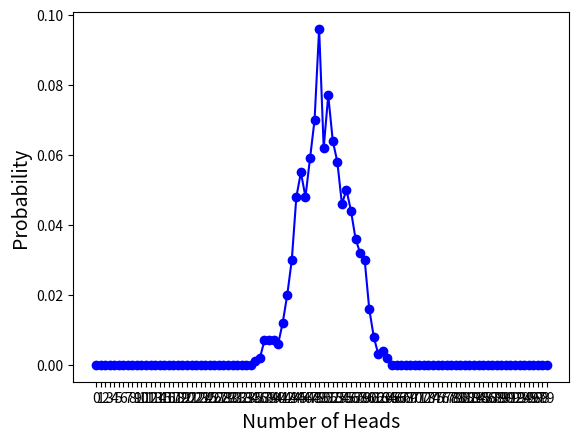

Reproduce this figure in Python.
import numpy as np
import pandas as pd
import random
import matplotlib.pyplot as plt 
np.random.seed(42)

#n = 1
#p = 0.5
#x= np.random.binomial(n,p)
# print(x)

# Tossing a unbiased coin ( fair)

#rng = np.random.default_rng()
#n=10
#p = 0.5  # number of trials, probability of each trial
#s = rng.binomial(n, p, 1000)
#print(s)

#Tossing a biased coin (unfair)
#rng = np.random.default_rng()
#n=10
#p = 0.7  # number of trials, probability of each trial
#s = rng.binomial(n, p, 1000)
#print(s)

# Tossing a coin 1000 times where in each experiment we toss the coin 100 times. How many heads in each of the 100 experiments ?

rng = np.random.default_rng()
n=100
p=0.5
# let us repeat our experiment for 1000 times
size=1000
dist=rng.binomial(n=n, p=p, size=size)
#print(dist)

#calculating the probability of seeing x heads out of n=100 tosses
HeadProb=[np.equal(dist,i). sum() for i in range(n)]
print(HeadProb)
 
#Estimating the probability of getting heads in n=100 coin tosses dividing by the no. of experiments
probs_1000 = [np.equal(dist,i).mean() for i in range(n)]
print(probs_1000)

#Plotting the probability of head (successes)
plt.xticks(range(n))
plt.plot(list(range(n)), probs_1000, color='blue', marker='o')
plt.xlabel('Number of Heads',fontsize=14)
plt.ylabel('Probability',fontsize=14)
plt.show()


